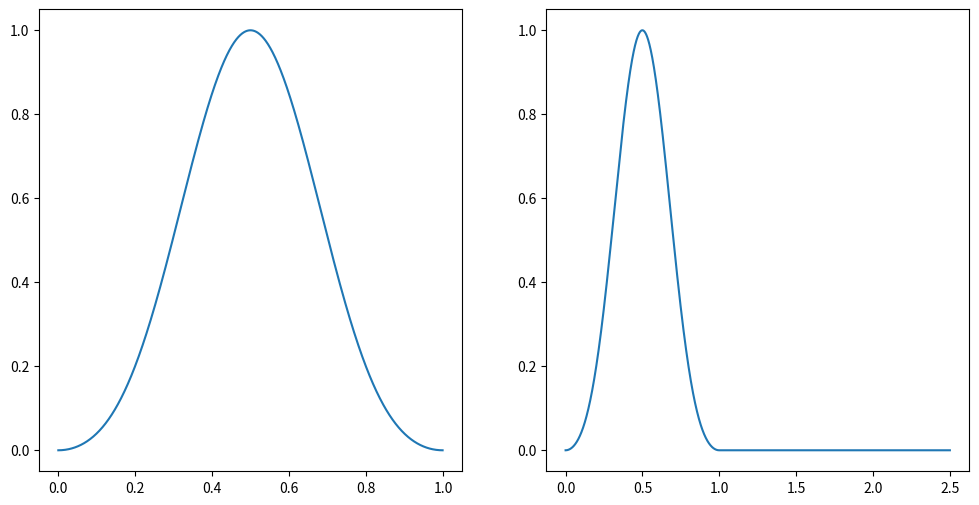
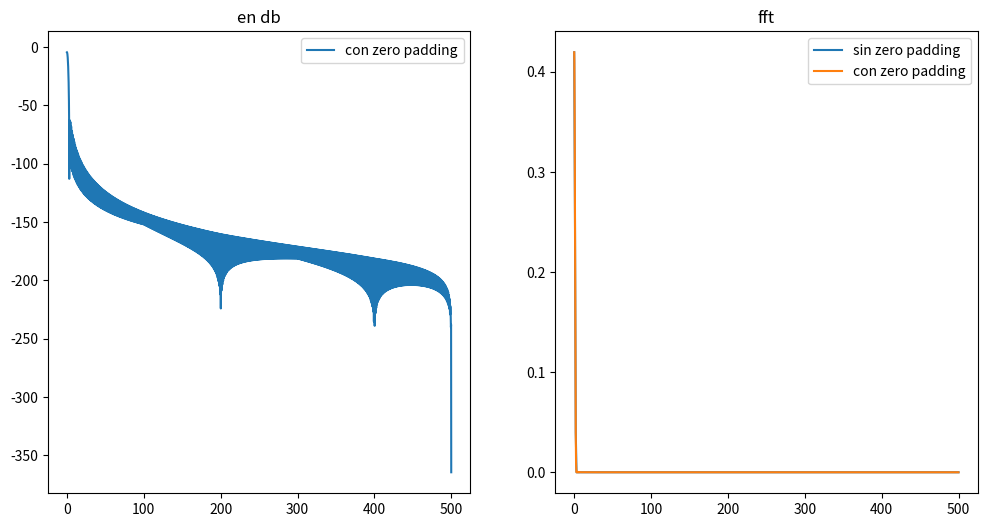

The matplotlib source for these figures, in order:
#!/usr/bin/env python3
# -*- coding: utf-8 -*-
# %% MODULOS + FUNCIONES
import numpy as np
import matplotlib.pyplot as plt
import scipy.signal as sig
import sympy as sp

from numpy import random
#-----
def mostrar_tiempo(xx, xxzp):
    
    plt.figure(figsize=(12,6))

    plt.subplot(1,2,1)
    plt.plot(tt, xx)

    plt.subplot(1,2,2)
    plt.plot(ttn[bfrecn], xxzp[bfrecn])
    plt.show()

#-----
def mostrar_frecuencia(fft, fftzp):
    plt.figure(figsize=(12,6))

    plt.subplot(1,2,1)
    plt.title('en db')
    plt.plot(ffn[bfrecn], 10*np.log10(2*np.abs(fftzp[bfrecn])**2))
    plt.legend([
            'con zero padding',
    #        'sin zero padding'
        ])

    plt.subplot(1,2,2)
    plt.title('fft')
    plt.plot(ff[bfrec], np.abs(fft[bfrec]))
    plt.plot(ffn[bfrecn], np.abs(fftzp[bfrecn]))
    plt.legend([
            'sin zero padding',
            'con zero padding'
        ])
    plt.show()
# %%
k = 5
N = 1000
fs = 1000

tt = np.arange(0, 1, 1/fs)
ttn = np.arange(0, k, 1/fs)
ff = np.arange(0, N)
ffn = np.arange(0, N, fs/(k*N))
zeros = np.zeros((k-1)*N)
bfrec = ff <= fs/2
bfrecn = ffn <= fs/2

# --boxcar ventana normal
boxcar = sig.windows.boxcar(N)
boxcarzp = np.concatenate([boxcar, zeros])

fft_boxcarzp = np.fft.fft(boxcarzp)/(N)
fft_boxcar = np.fft.fft(boxcar)/N

# --hamming, 
hamming = sig.windows.hamming(N)
hammingzp = np.concatenate([hamming, zeros])

fft_hamming = np.fft.fft(hamming)/N
fft_hammingzp = np.fft.fft(hammingzp)/N

# --blackman
blackman = sig.windows.blackman(N)
blackmanzp = np.concatenate([blackman, zeros])

fft_blackman = np.fft.fft(blackman)/N
fft_blackmanzp = np.fft.fft(blackmanzp)/N

# --bohman
bohman = sig.windows.bohman(N)
bohmanzp = np.concatenate([bohman, zeros])

fft_bohman = np.fft.fft(bohman)/N
fft_bohmanzp = np.fft.fft(bohmanzp)/N

# --flattop
flattop = sig.windows.flattop(N)
flattopzp = np.concatenate([flattop, zeros])

fft_flattop = np.fft.fft(flattop)/N
fft_flattopzp = np.fft.fft(flattopzp)/N

# --Hann
hann = sig.windows.hann(N)
hannzp = np.concatenate([hann, zeros])

fft_hann = np.fft.fft(hann)/N
fft_hannzp = np.fft.fft(hannzp)/N
# %% mostrar

#mostrar_tiempo(boxcar, boxcarzp)
#mostrar_frecuencia(fft_boxcar, fft_boxcarzp)

#mostrar_tiempo(hamming, hammingzp)
#mostrar_frecuencia(fft_hamming, fft_hammingzp)

mostrar_tiempo(blackman, blackmanzp)
mostrar_frecuencia(fft_blackman, fft_blackmanzp)

#mostrar_tiempo(bohman, bohmanzp)
#mostrar_frecuencia(fft_bohman, fft_bohmanzp)

#mostrar_tiempo(flattop, flattopzp)
#mostrar_frecuencia(fft_flattop, fft_flattopzp)

#mostrar_tiempo(hann, hannzp)
#mostrar_frecuencia(fft_hann, fft_hannzp)
